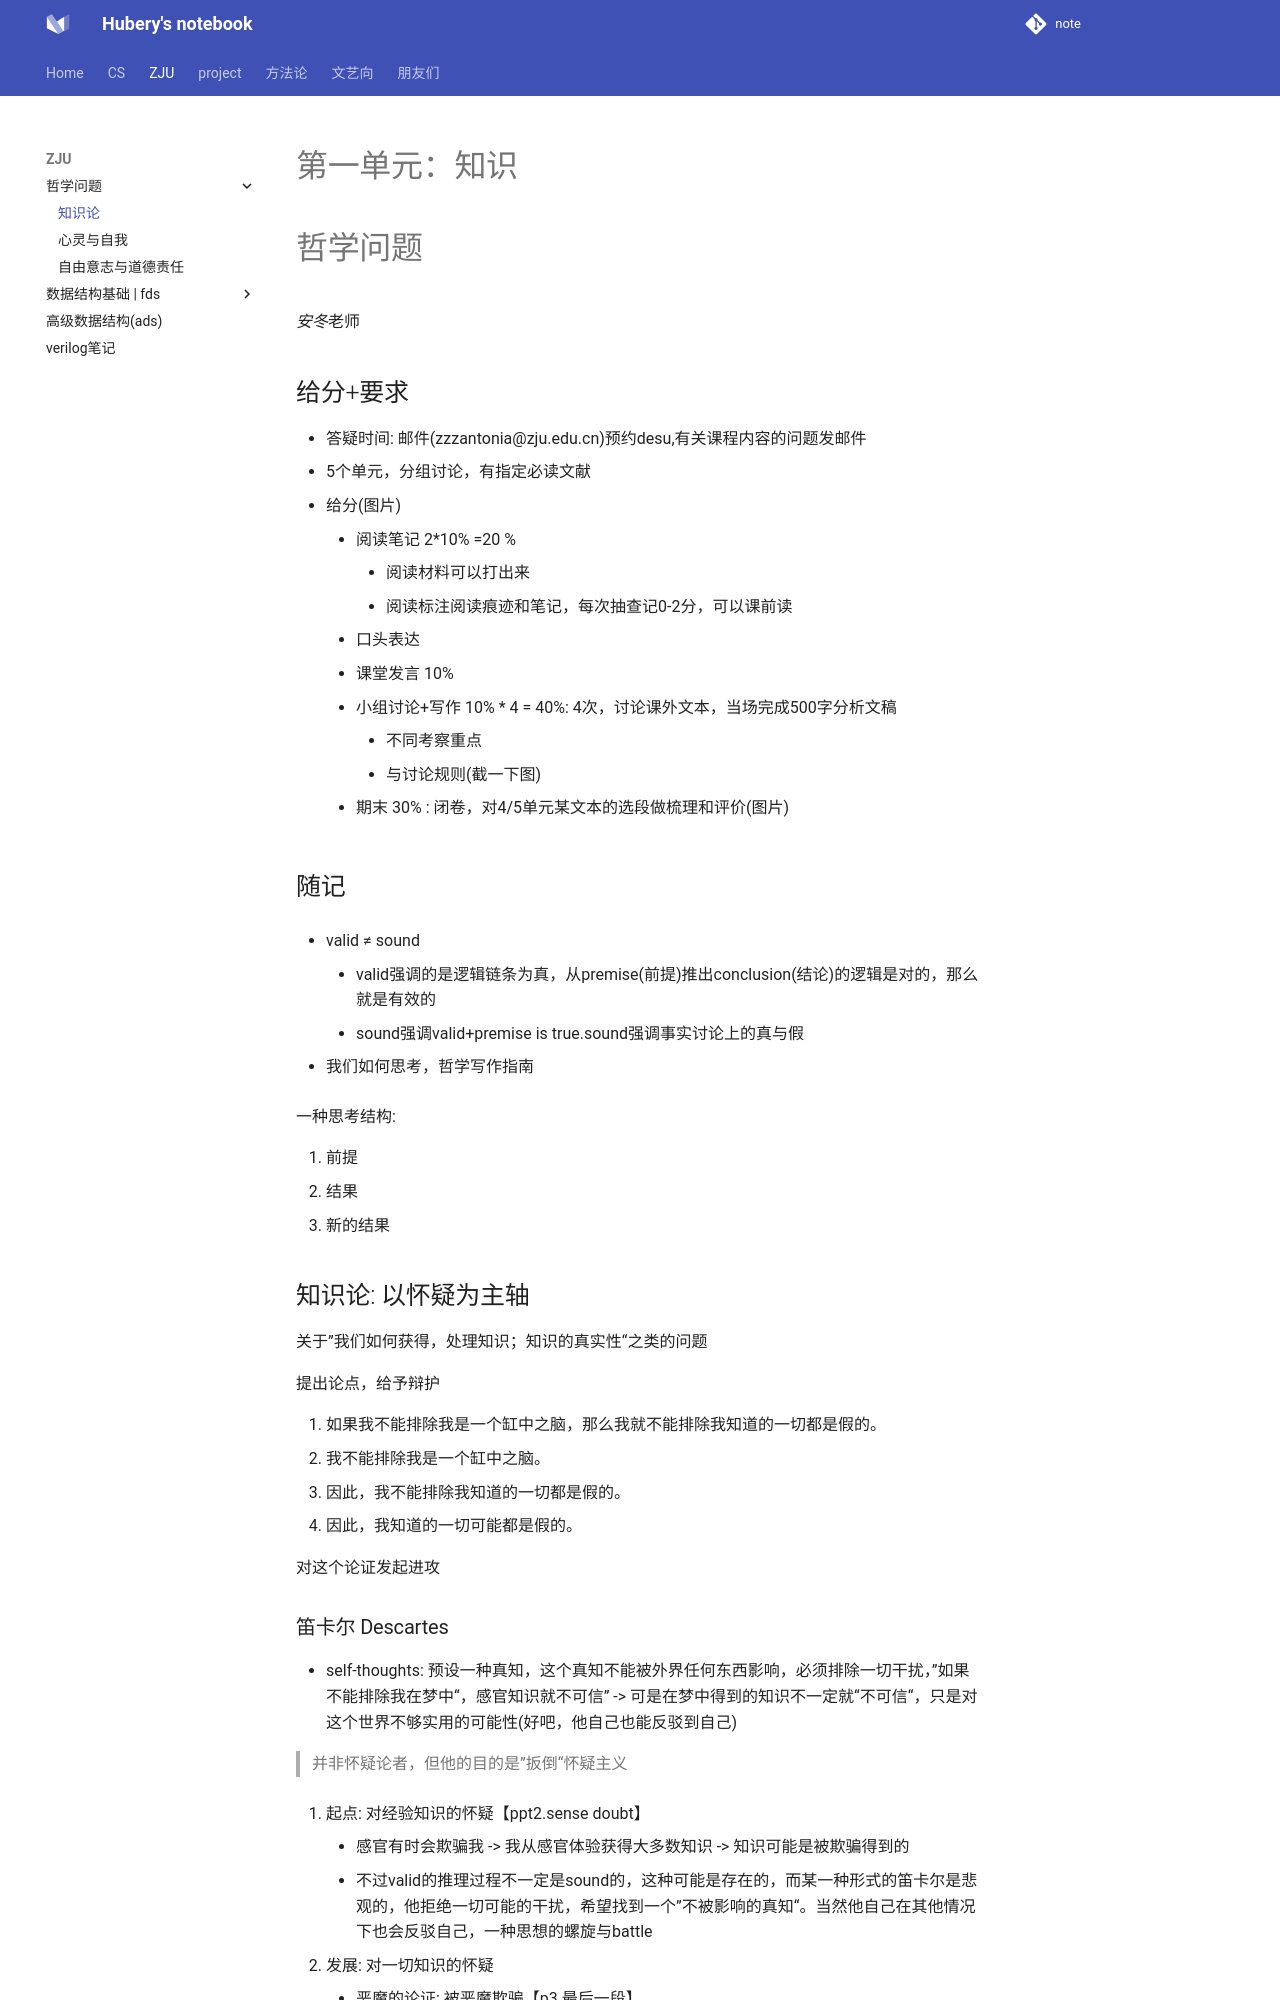

repository: hubery258/notebook · page: school/question/knowledge/index.html · generator: mkdocs

# 第一单元：知识

# 哲学问题

*安冬*老师

## 给分+要求

- 答疑时间: 邮件(zzzantonia@zju.edu.cn)预约desu,有关课程内容的问题发邮件
- 5个单元，分组讨论，有指定必读文献
- 给分(图片)
    - 阅读笔记 2*10% =20 %
        - 阅读材料可以打出来
        - 阅读标注阅读痕迹和笔记，每次抽查记0-2分，可以课前读
    - 口头表达
    - 课堂发言 10%
    - 小组讨论+写作 10% * 4 = 40%: 4次，讨论课外文本，当场完成500字分析文稿
        - 不同考察重点
        - 与讨论规则(截一下图)
    - 期末 30% : 闭卷，对4/5单元某文本的选段做梳理和评价(图片)

## 随记

- valid ≠ sound
    - valid强调的是逻辑链条为真，从premise(前提)推出conclusion(结论)的逻辑是对的，那么就是有效的
    - sound强调valid+premise is true.sound强调事实讨论上的真与假

- 我们如何思考，哲学写作指南

一种思考结构:

1. 前提
2. 结果
3. 新的结果

## 知识论: 以怀疑为主轴

关于”我们如何获得，处理知识；知识的真实性“之类的问题

提出论点，给予辩护

1. 如果我不能排除我是一个缸中之脑，那么我就不能排除我知道的一切都是假的。
2. 我不能排除我是一个缸中之脑。
3. 因此，我不能排除我知道的一切都是假的。
4. 因此，我知道的一切可能都是假的。

对这个论证发起进攻

### 笛卡尔 Descartes

- self-thoughts: 预设一种真知，这个真知不能被外界任何东西影响，必须排除一切干扰，”如果不能排除我在梦中“，感官知识就不可信” -> 可是在梦中得到的知识不一定就“不可信“，只是对这个世界不够实用的可能性(好吧，他自己也能反驳到自己)

> 并非怀疑论者，但他的目的是”扳倒“怀疑主义

1. 起点: 对经验知识的怀疑【ppt2.sense doubt】
    - 感官有时会欺骗我 -> 我从感官体验获得大多数知识 -> 知识可能是被欺骗得到的
    - 不过valid的推理过程不一定是sound的，这种可能是存在的，而某一种形式的笛卡尔是悲观的，他拒绝一切可能的干扰，希望找到一个”不被影响的真知“。当然他自己在其他情况下也会反驳自己，一种思想的螺旋与battle

2. 发展: 对一切知识的怀疑
    - 恶魔的论证: 被恶魔欺骗【p3 最后一段】

### G.E.Moore

- "A Defence of Comma Sense."
  - 常识命题是每个ear
  - external and internal

- 做一个对比，关于名 
 
 - 对于手的证明【再读】: 一种超理性的飞跃，对“事物的指代”意味着;'

- 知识闭合原则 , 过于保守的知识处理原则


### proof of an External World 阅读总结

> 说明: 阅读文本时有用到ai进行字段翻译，但这个总结文本是自己手打的也没有复制粘贴，**100% me， no ai slop**
